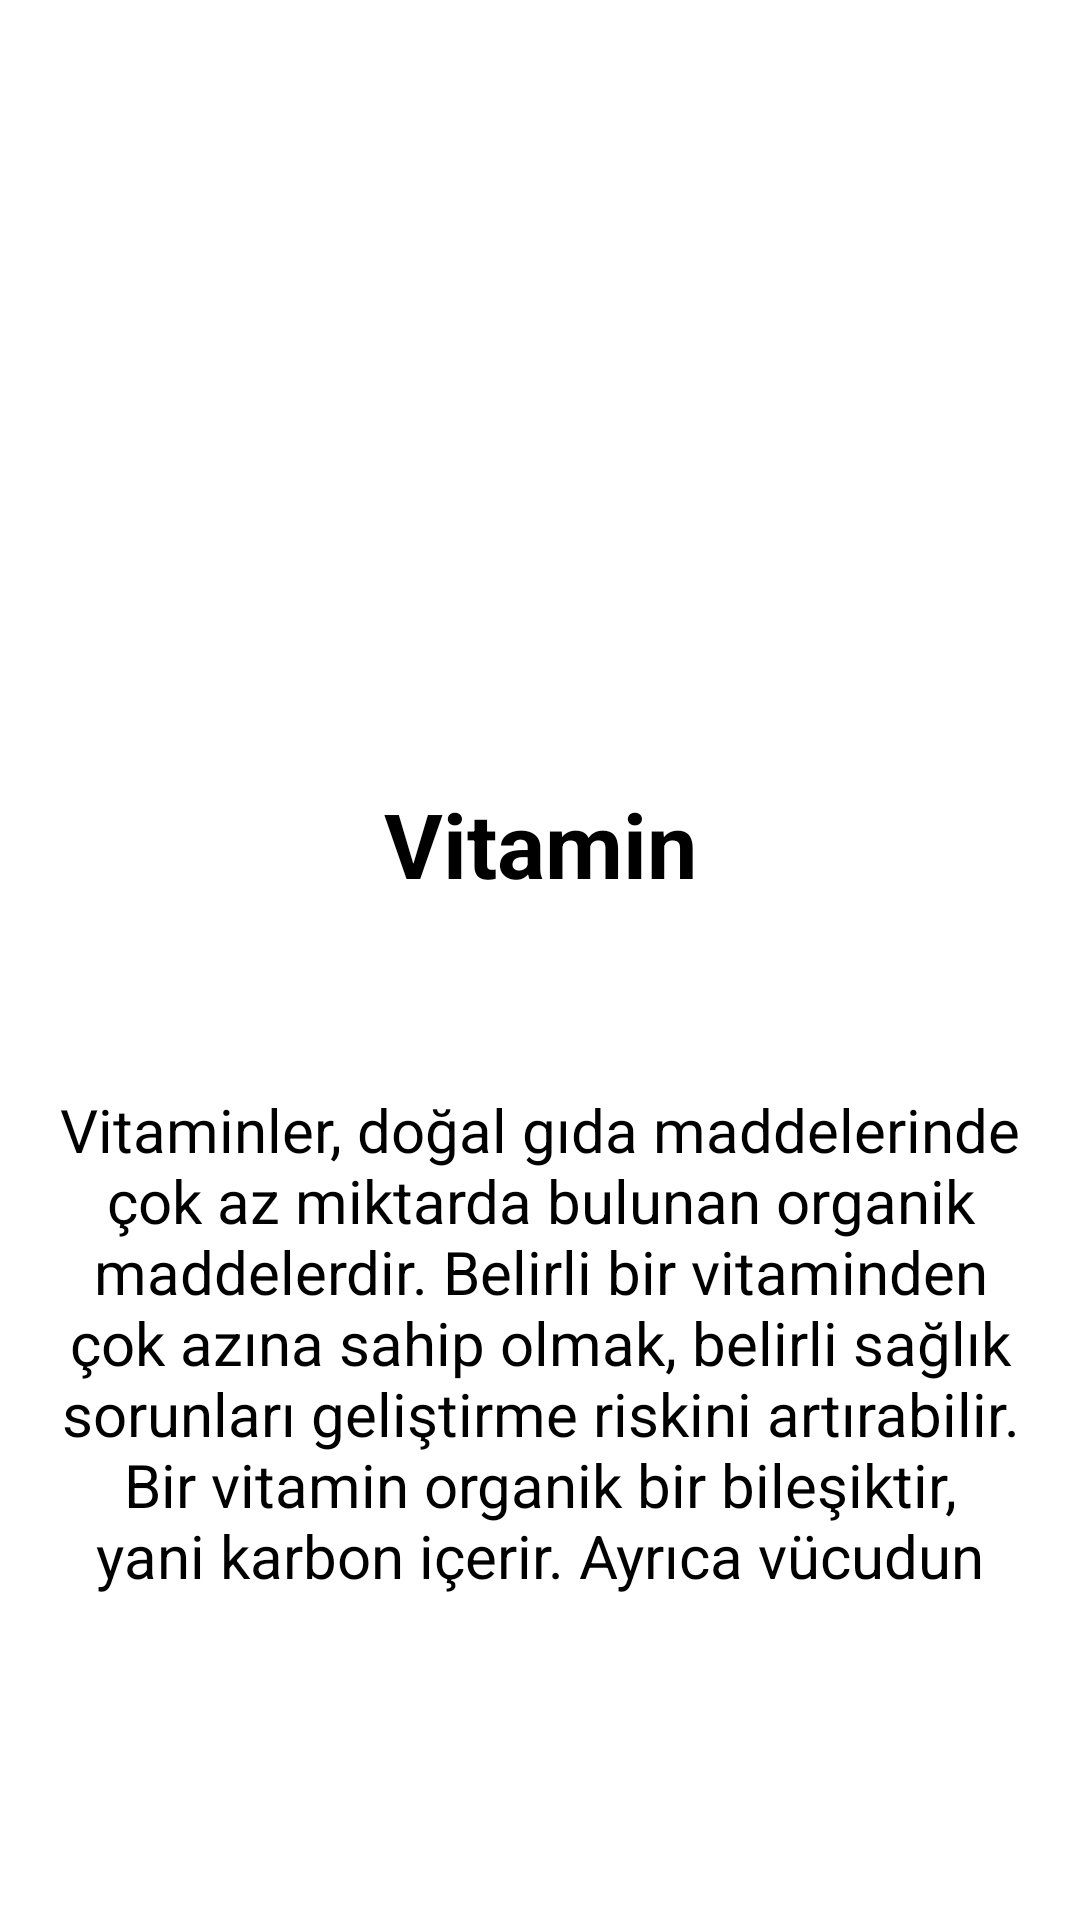

Reconstruct the res/layout file that produces this screen, plus the resources it refers to.
<!-- AndroidManifest.xml: application theme Theme.NutritionFacts -->
<!-- res/layout/fragment_vitamin.xml -->
<?xml version="1.0" encoding="utf-8"?>
<androidx.constraintlayout.widget.ConstraintLayout xmlns:android="http://schemas.android.com/apk/res/android"
    xmlns:app="http://schemas.android.com/apk/res-auto"
    xmlns:tools="http://schemas.android.com/tools"
    android:layout_width="match_parent"
    android:layout_height="match_parent"
    tools:context=".VitaminFragment">

    <ImageView
        android:id="@+id/imageView"
        android:layout_width="376dp"
        android:layout_height="221dp"
        android:layout_marginTop="20dp"
        android:padding="5dp"
        android:src="@drawable/vitamin"
        app:layout_constraintEnd_toEndOf="parent"
        app:layout_constraintHorizontal_bias="0.542"
        app:layout_constraintStart_toStartOf="parent"
        app:layout_constraintTop_toTopOf="parent">

    </ImageView>

    <TextView
        android:id="@+id/textView2"
        android:layout_width="141dp"
        android:layout_height="35dp"
        android:layout_marginTop="20dp"
        android:gravity="center"
        android:text="Vitamin"
        android:textColor="@color/black"
        android:textSize="30sp"
        android:textStyle="bold"
        app:layout_constraintEnd_toEndOf="parent"
        app:layout_constraintStart_toStartOf="parent"
        app:layout_constraintTop_toBottomOf="@+id/imageView">

    </TextView>

    <TextView
        android:id="@+id/textView3"
        android:layout_width="0dp"
        android:layout_height="175dp"
        android:layout_marginTop="64dp"
        android:gravity="center"
        android:padding="3dp"
        android:text="Vitaminler, doğal gıda maddelerinde çok az miktarda bulunan organik maddelerdir. Belirli bir vitaminden çok azına sahip olmak, belirli sağlık sorunları geliştirme riskini artırabilir. Bir vitamin organik bir bileşiktir, yani karbon içerir. Ayrıca vücudun yiyeceklerden alması gerekebilecek temel bir besindir."
        android:textColor="@color/black"
        android:textSize="20sp"
        app:layout_constraintEnd_toEndOf="parent"
        app:layout_constraintHorizontal_bias="0.0"
        app:layout_constraintStart_toStartOf="parent"
        app:layout_constraintTop_toBottomOf="@+id/textView2">

    </TextView>
</androidx.constraintlayout.widget.ConstraintLayout>
<!-- resources referenced by this layout -->
<resources>
  <style name="Theme.NutritionFacts" parent="Theme.MaterialComponents.DayNight.DarkActionBar">
          
          <item name="colorPrimary">#EE0073</item>
          <item name="colorPrimaryVariant">@color/purple_700</item>
          <item name="colorOnPrimary">@color/white</item>
          
          <item name="colorSecondary">@color/teal_200</item>
          <item name="colorSecondaryVariant">@color/teal_700</item>
          <item name="colorOnSecondary">@color/black</item>
          
          <item name="android:statusBarColor">?attr/colorPrimaryVariant</item>
          
      </style>
  <!-- not gathered from this repository: default colours our renderer supplied (Android Studio template values) -->
  <color name="purple_700">#FF3700B3</color>
  <color name="teal_200">#FF03DAC5</color>
  <color name="teal_700">#FF018786</color>
  <color name="black">#FF000000</color>
  <color name="white">#FFFFFFFF</color>
</resources>
